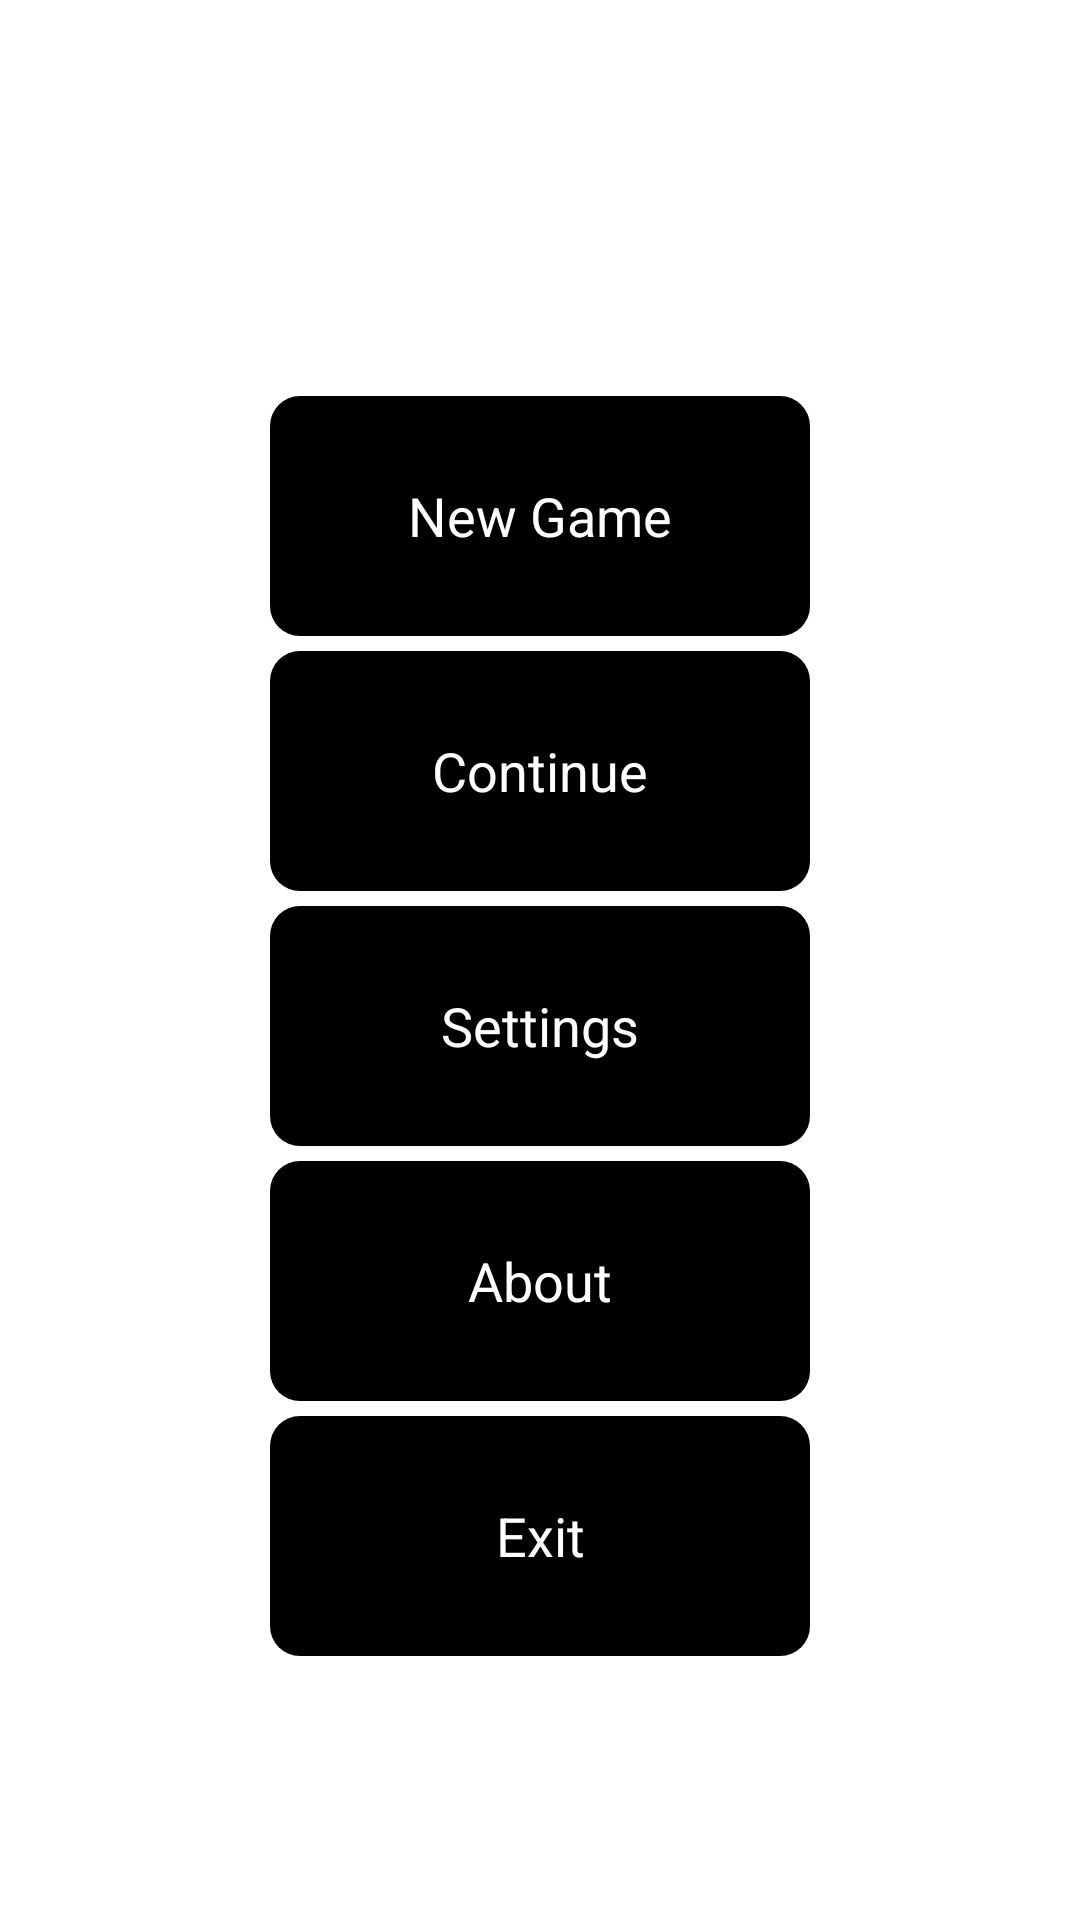

Android layout source for this screen:
<!-- AndroidManifest.xml: application theme AppTheme -->
<!-- res/layout/activity_main.xml -->
<RelativeLayout xmlns:android="http://schemas.android.com/apk/res/android"
    xmlns:tools="http://schemas.android.com/tools"
    android:id="@+id/RelativeLayoutMain"
    android:layout_width="match_parent"
    android:layout_height="match_parent"
    android:background="@drawable/images_3"
    android:gravity="center"
    android:orientation="vertical"
    tools:context=".MainActivity" >

    <Button
        android:id="@+id/cont"
        android:layout_width="180dp"
        android:layout_height="80dp"
        android:layout_alignLeft="@+id/sett"
        android:layout_below="@+id/new_game"
        android:layout_marginBottom="5dp"
        android:background="@drawable/button2"
        android:onClick="cont"
        android:text="@string/cont"
        android:textColor="@color/white"
        android:textStyle="normal"
        android:typeface="sans" />

    <Button
        android:id="@+id/sett"
        android:layout_width="180dp"
        android:layout_height="80dp"
        android:layout_alignLeft="@+id/about"
        android:layout_below="@+id/cont"
        android:layout_marginBottom="5dp"
        android:background="@drawable/button2"
        android:onClick="settings"
        android:text="@string/sett"
        android:textColor="@color/white"
        android:textStyle="normal"
        android:typeface="sans" />

    <Button
        android:id="@+id/about"
        android:layout_width="180dp"
        android:layout_height="80dp"
        android:layout_alignLeft="@+id/exit"
        android:layout_below="@+id/sett"
        android:layout_marginBottom="5dp"
        android:background="@drawable/button2"
        android:onClick="about"
        android:text="@string/about"
        android:textColor="@color/white"
        android:typeface="sans" />

    <Button
        android:id="@+id/exit"
        android:layout_width="180dp"
        android:layout_height="80dp"
        android:layout_below="@+id/about"
        android:layout_centerHorizontal="true"
        android:background="@drawable/button2"
        android:onClick="exit"
        android:text="@string/ex"
        android:textColor="@color/white"
        android:typeface="sans" />

    <Button
        android:id="@+id/new_game"
        android:layout_width="180dp"
        android:layout_height="80dp"
        android:layout_alignLeft="@+id/cont"
        android:layout_alignParentTop="true"
        android:layout_alignRight="@+id/cont"
        android:layout_marginBottom="5dp"
        android:layout_marginTop="44dp"
        android:background="@drawable/button2"
        android:onClick="newGame"
        android:text="@string/new_game"
        android:textColor="@color/white"
        android:typeface="sans" />

</RelativeLayout>
<!-- resources referenced by this layout -->
<resources>
  <color name="white">#FFF</color>
  <!-- drawable button2 (drawable-xhdpi) -->
  <shape xmlns:android="http://schemas.android.com/apk/res/android"
    android:shape="rectangle" android:padding="10dp">   
   <solid android:color="#000000"/> 
    <corners
     android:bottomRightRadius="10dp"
     android:bottomLeftRadius="10dp"
     android:topLeftRadius="10dp"
     android:topRightRadius="10dp"/>
  </shape>
  <string name="about">About</string>
  <string name="cont">Continue</string>
  <string name="ex">Exit</string>
  <string name="new_game">New Game</string>
  <string name="sett">Settings</string>
  <style name="AppTheme" parent="AppBaseTheme">
          
      </style>
  <style name="AppBaseTheme" parent="android:Theme.Light">
          
      </style>
</resources>
